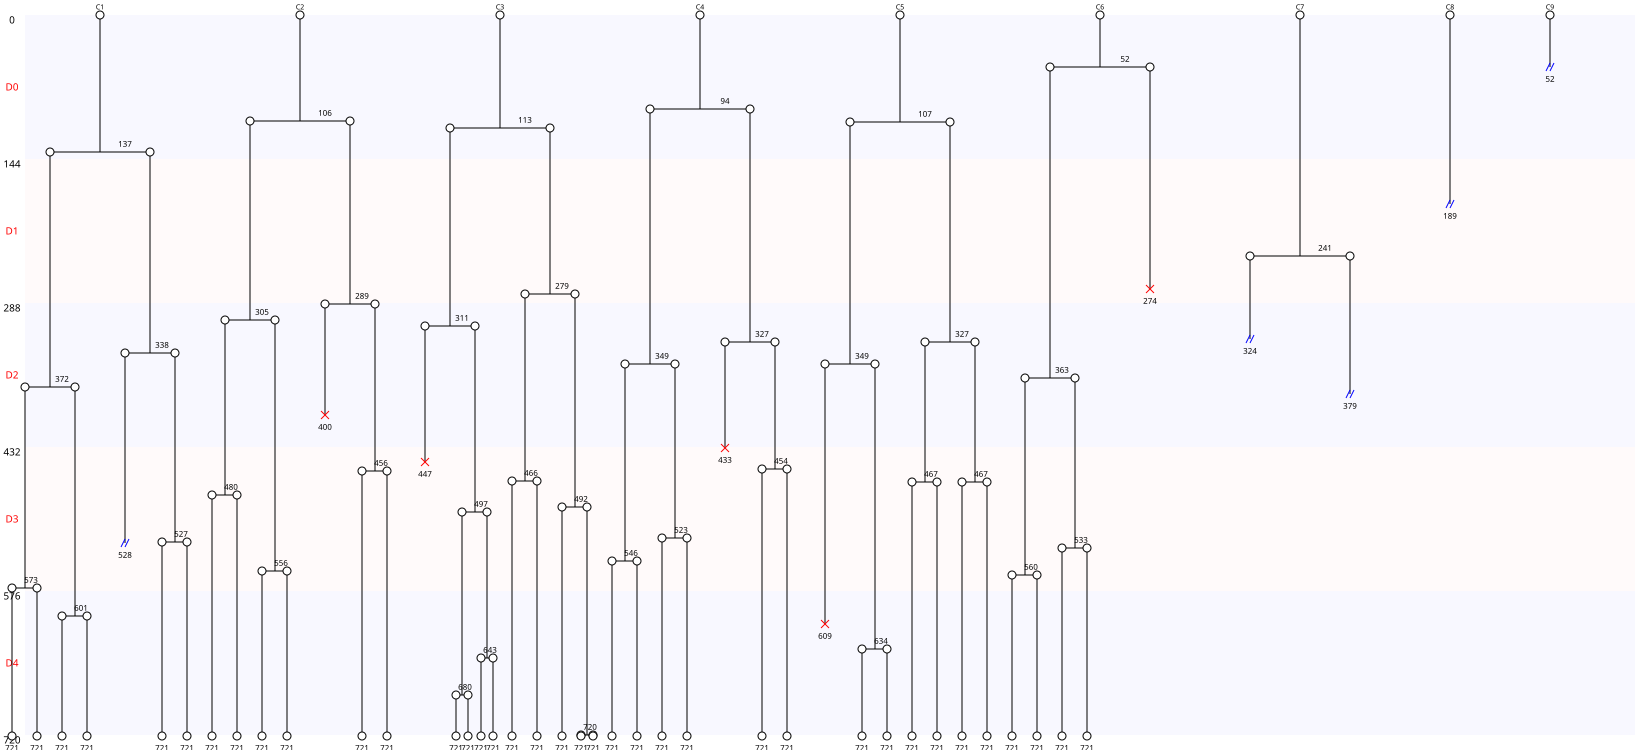

Source data for this figure (header and first rows):
Nombre de cellules à J0, 9
Nombre de cellules à J5, 37
Nombre de mitoses totale, 38
Nombre de cycles mitotiques, 4.222
Nombre de mitoses normales, 38
Nombre de mitoses anormales, 0
Nombre de mitoses non dichotomiques, 0
Nombre de refusions après mitose, 0
Nombre total de morts, 5
Nombre de mort sans mitose, 0
Nombre de mort après mitose, 5
Nombre de sorties, 5
Longueur moyenne entre deux cycles, 200
Longueur moyenne entre T0 et première di…, 121
Nom des cellules, C1, C2, C3, C4, C5, C6, C7, C8, C9
Nombre de divisions, 6, 6, 9, 6, 6, 4, 1, 0, 0
Nombre de divisions, 0, 1, 2, 3, 4, 5, 6, 7, 8, 9
Nombre de cellules concernées, 2, 1, 0, 0, 1, 0, 4, 0, 0, 1
